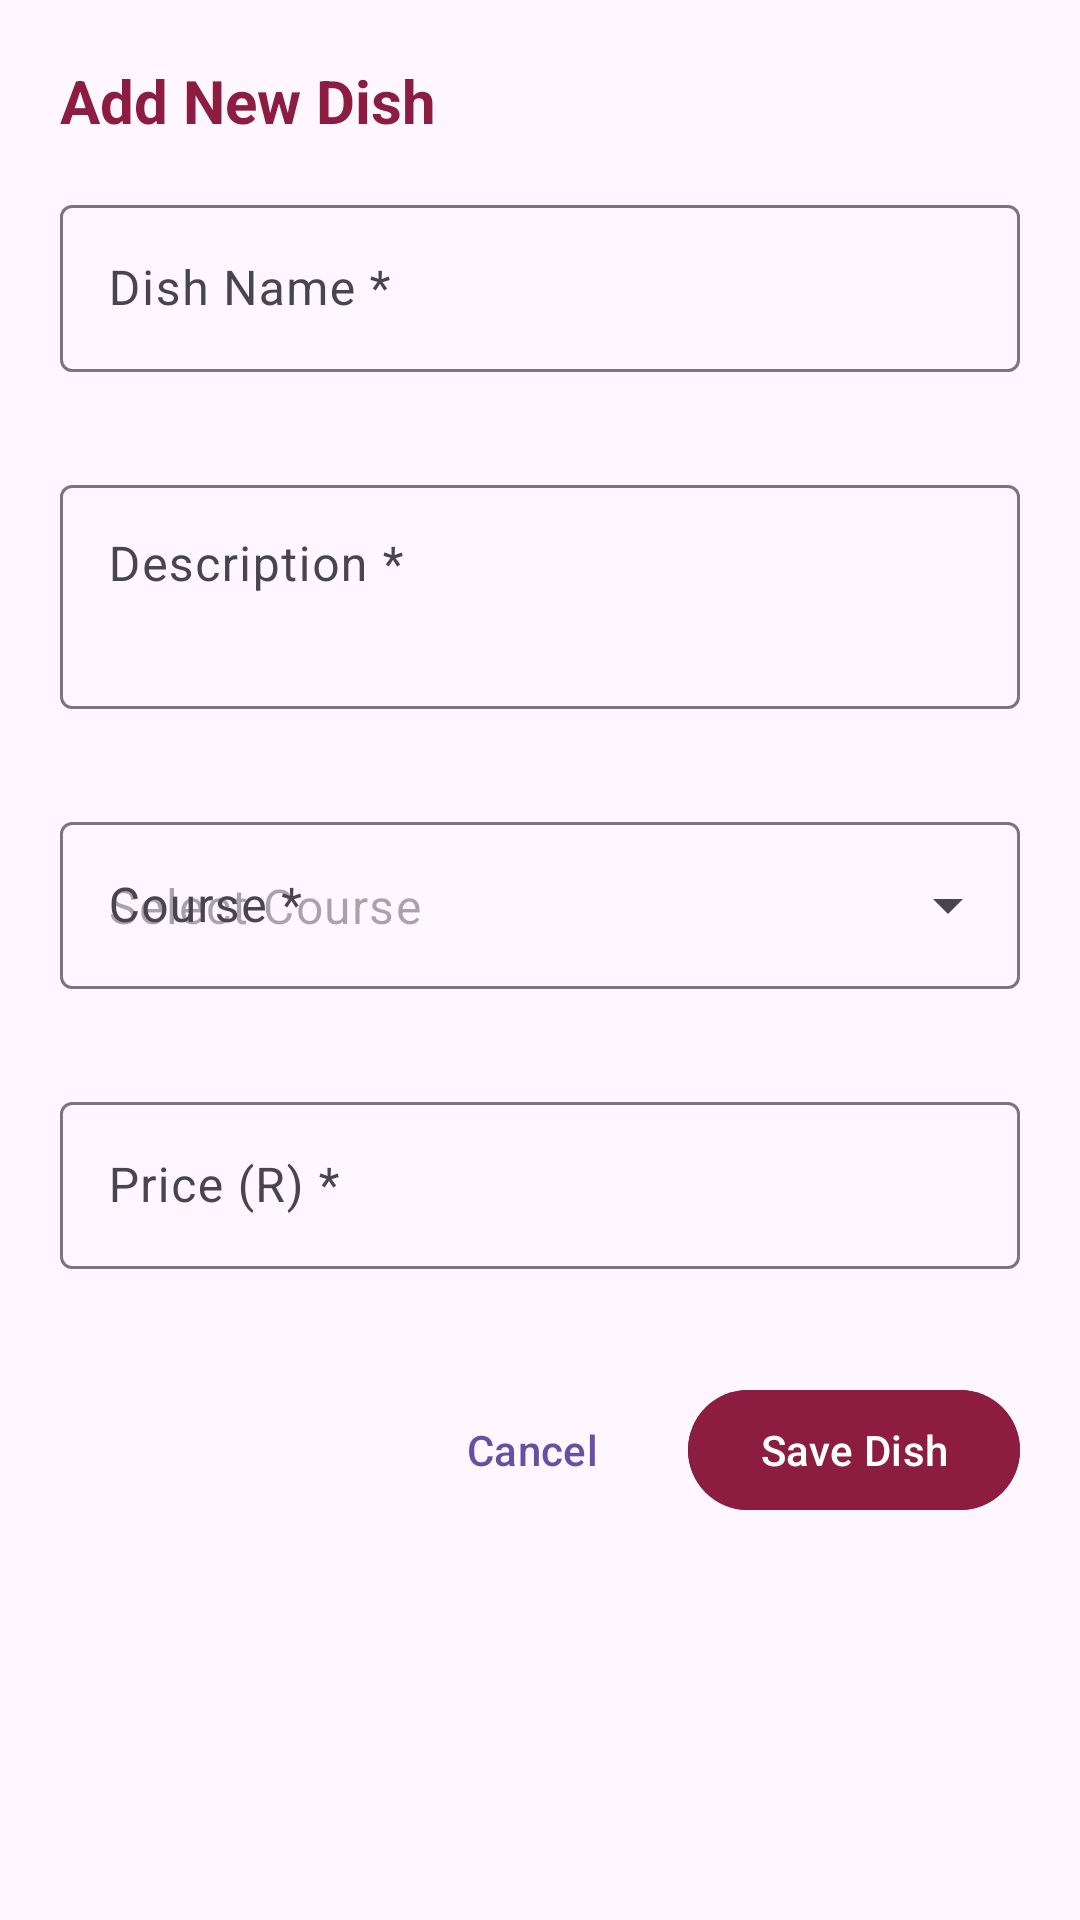

Layout XML and referenced resources for this Android screen:
<!-- AndroidManifest.xml: application theme Theme.Chefsmenu -->
<!-- res/layout/dialog_add_edit_dish.xml -->
<?xml version="1.0" encoding="utf-8"?>
<ScrollView xmlns:android="http://schemas.android.com/apk/res/android"
    xmlns:app="http://schemas.android.com/apk/res-auto"
    android:layout_width="match_parent"
    android:layout_height="wrap_content">

    <LinearLayout
        android:layout_width="match_parent"
        android:layout_height="wrap_content"
        android:orientation="vertical"
        android:padding="20dp">

        <TextView
            android:id="@+id/tvDialogTitle"
            android:layout_width="match_parent"
            android:layout_height="wrap_content"
            android:layout_marginBottom="16dp"
            android:text="@string/add_dish_title"
            android:textColor="@color/primary"
            android:textSize="20sp"
            android:textStyle="bold" />

        
        <com.google.android.material.textfield.TextInputLayout
            android:id="@+id/tilDishName"
            style="@style/Widget.Material3.TextInputLayout.OutlinedBox"
            android:layout_width="match_parent"
            android:layout_height="wrap_content"
            android:layout_marginBottom="12dp"
            android:hint="@string/label_dish_name"
            app:errorEnabled="true">

            <com.google.android.material.textfield.TextInputEditText
                android:id="@+id/etDishName"
                android:layout_width="match_parent"
                android:layout_height="wrap_content"
                android:inputType="textCapWords"
                android:maxLength="60"
                android:maxLines="1" />
        </com.google.android.material.textfield.TextInputLayout>

        
        <com.google.android.material.textfield.TextInputLayout
            android:id="@+id/tilDescription"
            style="@style/Widget.Material3.TextInputLayout.OutlinedBox"
            android:layout_width="match_parent"
            android:layout_height="wrap_content"
            android:layout_marginBottom="12dp"
            android:hint="@string/label_description"
            app:errorEnabled="true">

            <com.google.android.material.textfield.TextInputEditText
                android:id="@+id/etDescription"
                android:layout_width="match_parent"
                android:layout_height="wrap_content"
                android:gravity="top"
                android:inputType="textMultiLine"
                android:maxLength="300"
                android:minLines="2" />
        </com.google.android.material.textfield.TextInputLayout>

        
        <com.google.android.material.textfield.TextInputLayout
            android:id="@+id/tilCourse"
            style="@style/Widget.Material3.TextInputLayout.OutlinedBox.ExposedDropdownMenu"
            android:layout_width="match_parent"
            android:layout_height="wrap_content"
            android:layout_marginBottom="12dp"
            android:hint="@string/label_course"
            app:errorEnabled="true">

            <AutoCompleteTextView
                android:id="@+id/actvCourse"
                android:layout_width="match_parent"
                android:layout_height="wrap_content"
                android:hint="@string/select_course_hint"
                android:inputType="none" />
        </com.google.android.material.textfield.TextInputLayout>

        
        <com.google.android.material.textfield.TextInputLayout
            android:id="@+id/tilPrice"
            style="@style/Widget.Material3.TextInputLayout.OutlinedBox"
            android:layout_width="match_parent"
            android:layout_height="wrap_content"
            android:layout_marginBottom="16dp"
            android:hint="@string/label_price"
            app:errorEnabled="true"
            app:prefixText="R ">

            <com.google.android.material.textfield.TextInputEditText
                android:id="@+id/etPrice"
                android:layout_width="match_parent"
                android:layout_height="wrap_content"
                android:inputType="numberDecimal" />
        </com.google.android.material.textfield.TextInputLayout>

        
        <LinearLayout
            android:layout_width="match_parent"
            android:layout_height="wrap_content"
            android:gravity="end"
            android:orientation="horizontal">

            <com.google.android.material.button.MaterialButton
                android:id="@+id/btnCancel"
                style="@style/Widget.Material3.Button.TextButton"
                android:layout_width="wrap_content"
                android:layout_height="wrap_content"
                android:text="@string/btn_cancel" />

            <com.google.android.material.button.MaterialButton
                android:id="@+id/btnSave"
                style="@style/Widget.Material3.Button"
                android:layout_width="wrap_content"
                android:layout_height="wrap_content"
                android:layout_marginStart="8dp"
                android:backgroundTint="@color/primary"
                android:text="@string/btn_save" />
        </LinearLayout>

    </LinearLayout>
</ScrollView>
<!-- resources referenced by this layout -->
<resources>
  <color name="primary">#8C1D40</color>
  <string name="add_dish_title">Add New Dish</string>
  <string name="btn_cancel">Cancel</string>
  <string name="btn_save">Save Dish</string>
  <string name="label_course">Course *</string>
  <string name="label_description">Description *</string>
  <string name="label_dish_name">Dish Name *</string>
  <string name="label_price">Price (R) *</string>
  <string name="select_course_hint">Select Course</string>
  <style name="Theme.Chefsmenu" parent="Base.Theme.Chefsmenu" />
  <style name="Base.Theme.Chefsmenu" parent="Theme.Material3.DayNight.NoActionBar">
          
          
      </style>
</resources>
